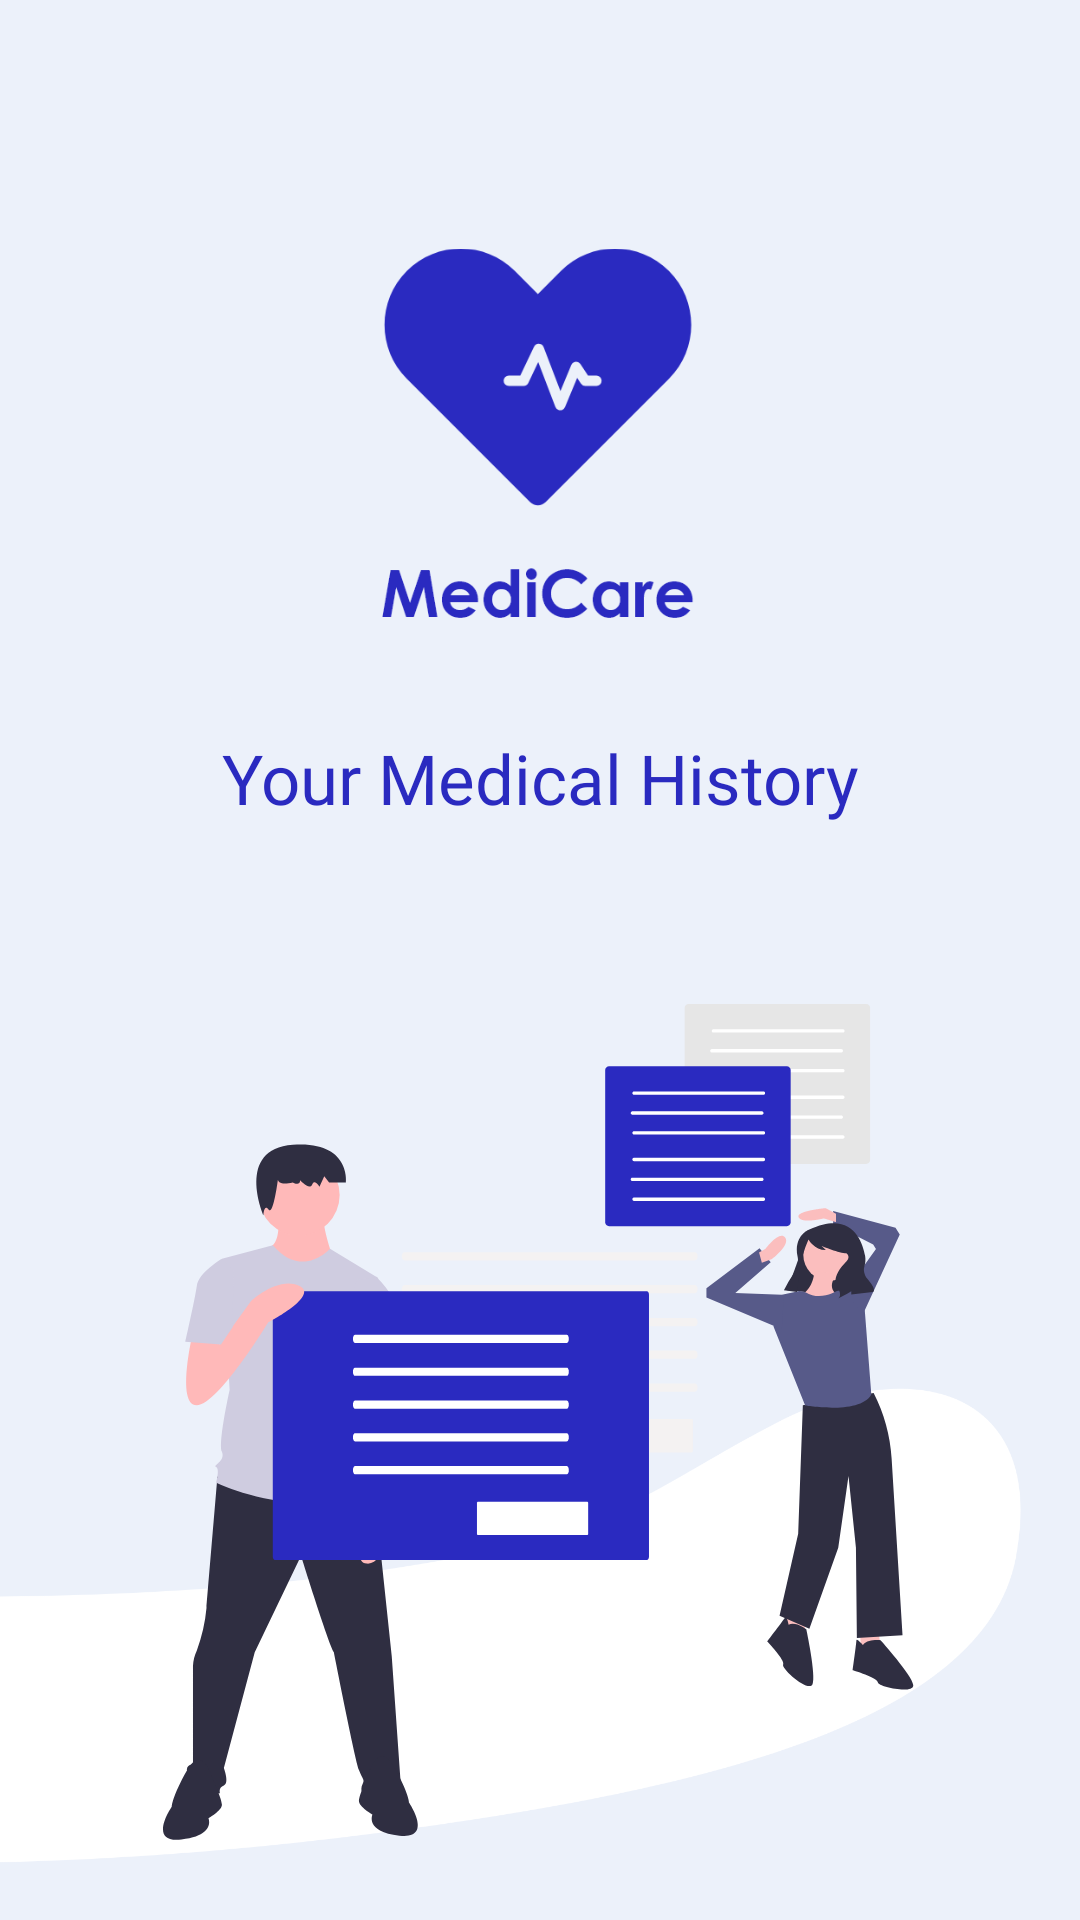

Here is an Android app screen rendered from its layout file. Give the layout XML and the strings, colors and styles it references.
<!-- AndroidManifest.xml: application theme Theme.MediCare -->
<!-- res/layout/activity_third_intro.xml -->
<?xml version="1.0" encoding="utf-8"?>
<androidx.constraintlayout.widget.ConstraintLayout xmlns:android="http://schemas.android.com/apk/res/android"
    xmlns:app="http://schemas.android.com/apk/res-auto"
    xmlns:tools="http://schemas.android.com/tools"
    android:layout_width="match_parent"
    android:layout_height="match_parent"
    tools:context=".ThirdIntroActivity"
    android:background="@color/bg_blue"
    >

    <ImageView
        android:id="@+id/imageView"
        android:layout_width="130dp"
        android:layout_height="130dp"
        android:layout_marginTop="82dp"
        app:layout_constraintEnd_toEndOf="parent"
        app:layout_constraintHorizontal_bias="0.498"
        app:layout_constraintStart_toStartOf="parent"
        app:layout_constraintTop_toTopOf="parent"
        app:srcCompat="@drawable/logo" />

    <TextView
        android:id="@+id/textView"
        android:layout_width="wrap_content"
        android:layout_height="wrap_content"
        android:layout_marginTop="32dp"
        android:fontFamily="@font/lato_bold"
        android:text="Your Medical History"
        android:textColor="@color/main_blue"
        android:textSize="23dp"
        app:layout_constraintEnd_toEndOf="parent"
        app:layout_constraintStart_toStartOf="parent"
        app:layout_constraintTop_toBottomOf="@+id/imageView" />

    <ImageView
        android:id="@+id/imageView2"
        android:layout_width="630dp"
        android:layout_height="817dp"
        android:layout_marginTop="140dp"
        android:layout_marginEnd="4dp"
        android:visibility="visible"
        app:layout_constraintEnd_toEndOf="parent"
        app:layout_constraintTop_toTopOf="parent"
        app:srcCompat="@drawable/intro_path"
        tools:visibility="visible" />

    <ImageView
        android:id="@+id/imageView3"
        android:layout_width="wrap_content"
        android:layout_height="wrap_content"
        android:layout_marginTop="60dp"
        app:layout_constraintEnd_toEndOf="parent"
        app:layout_constraintHorizontal_bias="0.495"
        app:layout_constraintStart_toStartOf="parent"
        app:layout_constraintTop_toBottomOf="@+id/textView"
        app:srcCompat="@drawable/intro_img_3" />

    <LinearLayout
        android:layout_width="match_parent"
        android:layout_height="wrap_content"
        android:layout_marginHorizontal="10dp"
        android:layout_marginTop="160dp"
        android:orientation="horizontal"
        app:layout_constraintBottom_toBottomOf="parent"
        app:layout_constraintTop_toBottomOf="@+id/imageView3"
        app:layout_constraintVertical_bias="0.649"
        tools:layout_editor_absoluteX="4dp">

        <TextView
            android:id="@+id/btn_skip"
            android:layout_width="wrap_content"
            android:layout_height="wrap_content"
            android:layout_marginLeft="10dp"
            android:layout_weight="1"
            android:fontFamily="@font/lato_regular"
            android:text="Skip"
            android:textAlignment="viewStart"
            android:textColor="@color/main_blue" />

        <ImageView
            android:id="@+id/imageView4"
            android:layout_width="wrap_content"
            android:layout_height="wrap_content"
            android:layout_weight="1"
            android:baselineAlignBottom="true"
            app:srcCompat="@drawable/intro_dots_3" />

        <TextView
            android:id="@+id/btn_next"
            android:layout_width="wrap_content"
            android:layout_height="wrap_content"
            android:layout_marginRight="10dp"
            android:layout_weight="1"
            android:fontFamily="@font/lato_regular"
            android:text="Next"
            android:textAlignment="viewEnd"
            android:textColor="@color/main_blue" />

    </LinearLayout>

</androidx.constraintlayout.widget.ConstraintLayout>
<!-- resources referenced by this layout -->
<resources>
  <color name="bg_blue">#ecf1fa</color>
  <color name="main_blue">#2a2ac0</color>
  <!-- drawable intro_dots_3: png bitmap (drawable-hdpi, 735 bytes) -->
  <!-- drawable intro_img_3: png bitmap (drawable-hdpi, 26980 bytes) -->
  <!-- drawable intro_path: png bitmap (drawable-hdpi, 39348 bytes) -->
  <!-- drawable logo: png bitmap (drawable-hdpi, 7579 bytes) -->
  <style name="Theme.MediCare" parent="Theme.MaterialComponents.DayNight.NoActionBar">
          
          <item name="colorPrimary">@color/purple_500</item>
          <item name="colorPrimaryVariant">@color/purple_700</item>
          <item name="colorOnPrimary">@color/white</item>
          
          <item name="colorSecondary">@color/teal_200</item>
          <item name="colorSecondaryVariant">@color/teal_700</item>
          <item name="colorOnSecondary">@color/black</item>
  
          
          <item name="android:statusBarColor">@color/main_blue</item>
          
      </style>
  <color name="purple_500">#FF6200EE</color>
  <color name="purple_700">#FF3700B3</color>
  <color name="white">#FFFFFFFF</color>
  <color name="teal_200">#FF03DAC5</color>
  <color name="teal_700">#FF018786</color>
  <color name="black">#FF000000</color>
</resources>
